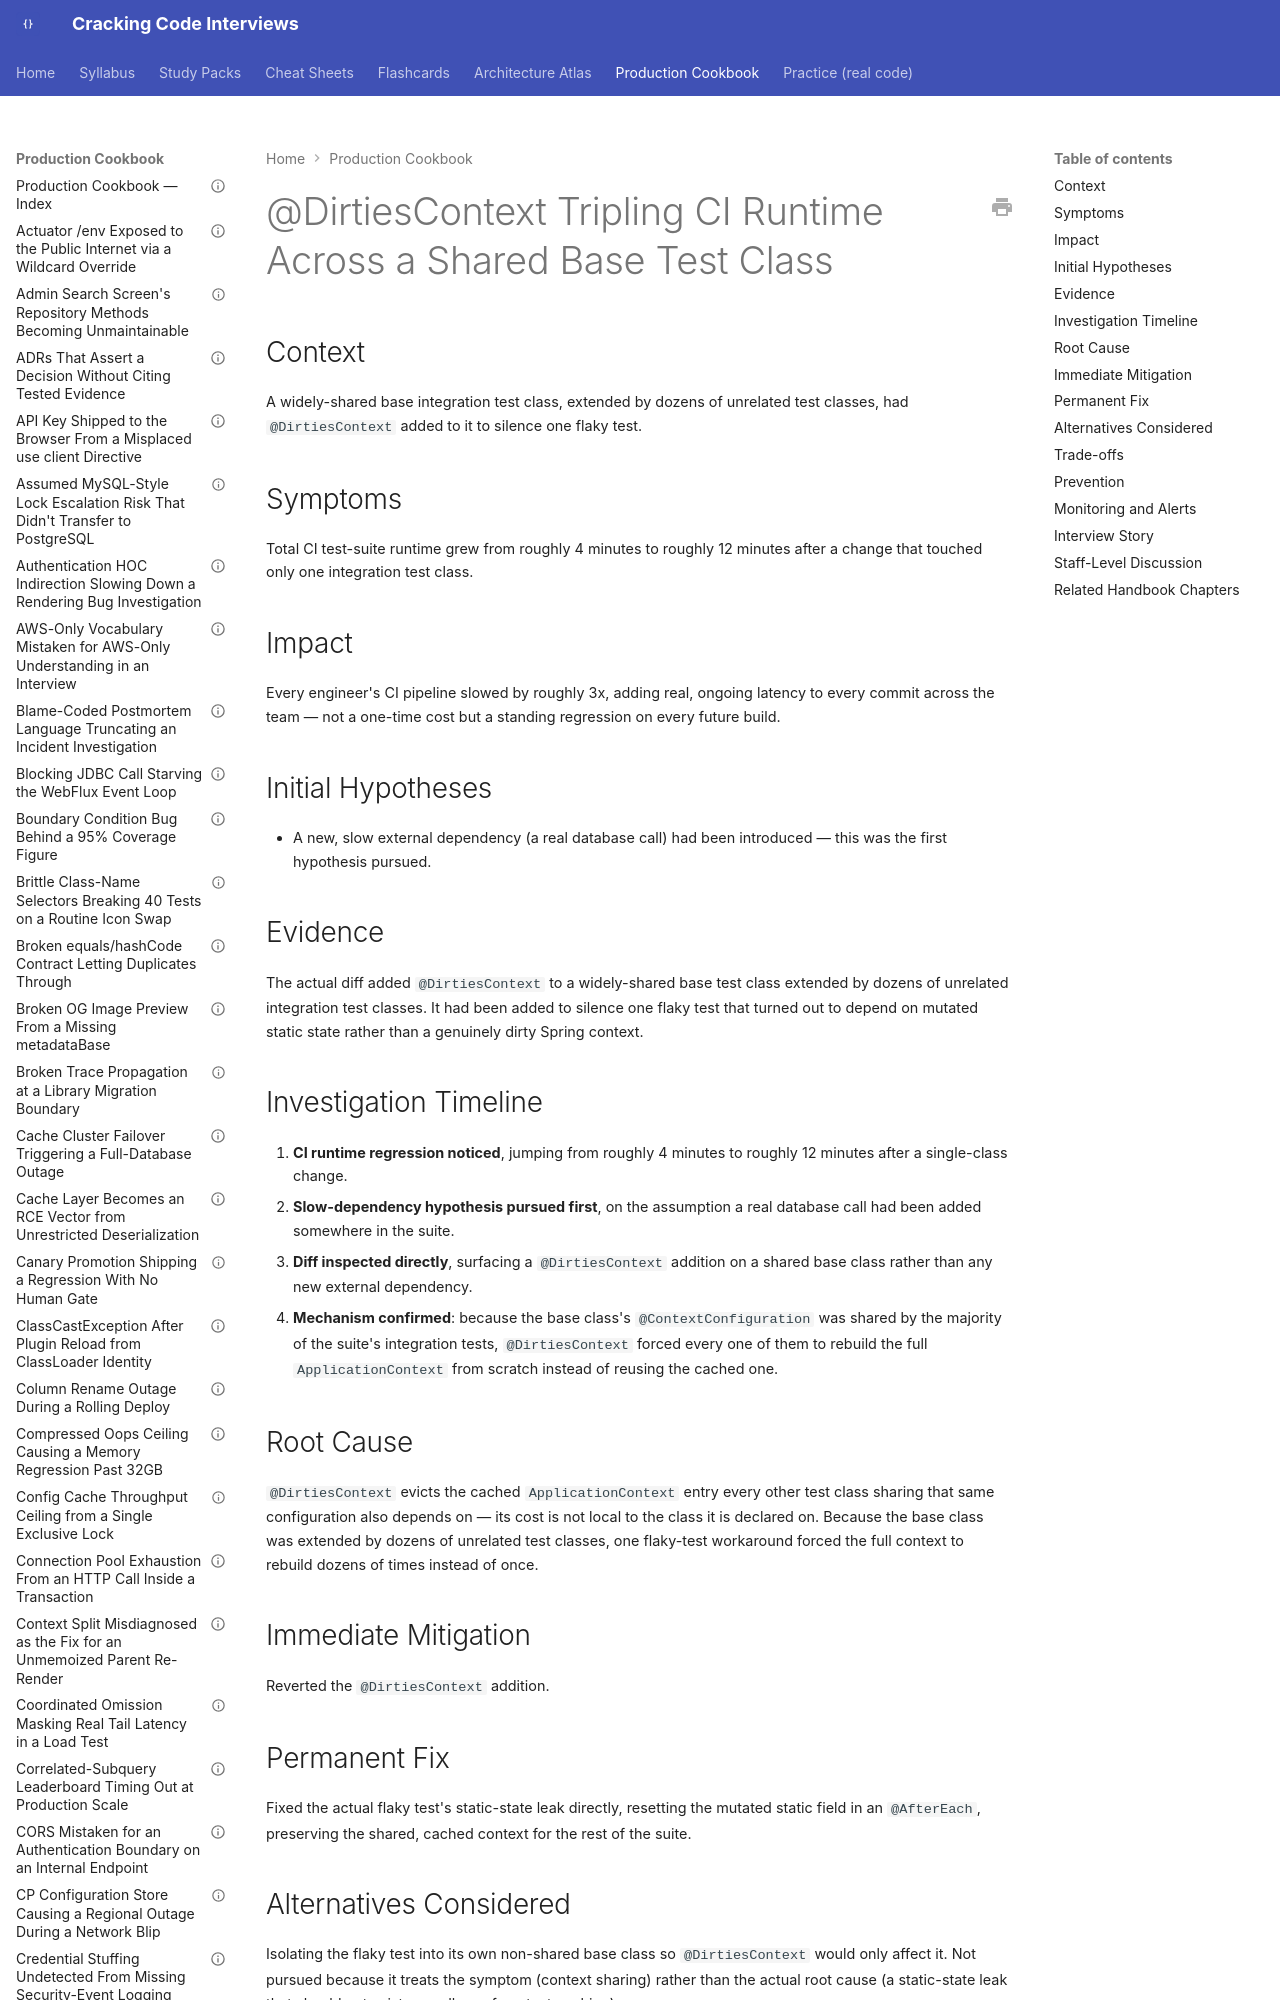

repository: JuanMelendres/cracking-code-interviews · page: production-cookbook/dirtiescontext-tripling-ci-runtime-across-a-shared-base-test-class/index.html · generator: mkdocs

---
title: "@DirtiesContext Tripling CI Runtime Across a Shared Base Test Class"
document_type: production-cookbook-entry
domain: spring
status: draft
last_updated: 2026-09-01
related_handbook:
  - ../syllabus/05-spring/spring-testing-slices-and-context-caching.md
source: syllabus/05-spring/spring-testing-slices-and-context-caching.md#production-scenarios
---

# @DirtiesContext Tripling CI Runtime Across a Shared Base Test Class

## Context

A widely-shared base integration test class, extended by dozens of unrelated test classes, had `@DirtiesContext` added to it to silence one flaky test.

## Symptoms

Total CI test-suite runtime grew from roughly 4 minutes to roughly 12 minutes after a change that touched only one integration test class.
